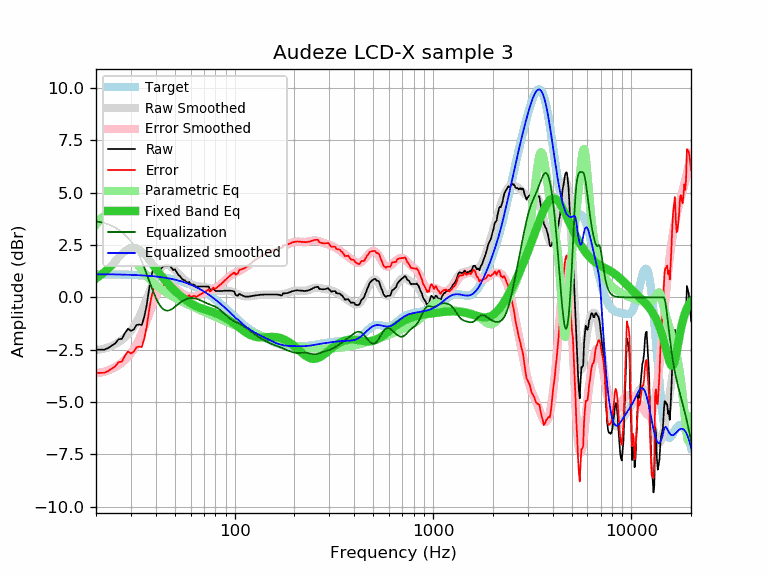

Values plotted in this chart, from the file beside it:
frequency, raw, error, smoothed, error_smoothed, equalization, parametric_eq, equalized_raw, equalized_smoothed, target
20, -2.50, -3.61, -2.52, -3.62, 3.62, 0.90, 1.12, 1.11, 1.11
21, -2.50, -3.61, -2.49, -3.60, 3.60, 1.04, 1.09, 1.10, 1.10
22, -2.50, -3.61, -2.45, -3.55, 3.55, 1.20, 1.05, 1.10, 1.10
23, -2.42, -3.52, -2.39, -3.49, 3.49, 1.37, 1.07, 1.10, 1.10
24, -2.30, -3.40, -2.32, -3.42, 3.42, 1.54, 1.12, 1.10, 1.10
25, -2.20, -3.30, -2.24, -3.33, 3.33, 1.72, 1.13, 1.09, 1.09
26, -2.00, -3.10, -2.14, -3.23, 3.23, 1.90, 1.22, 1.09, 1.09
27, -1.98, -3.07, -2.03, -3.12, 3.12, 2.06, 1.13, 1.09, 1.09
28, -1.70, -2.79, -1.90, -2.99, 2.99, 2.20, 1.28, 1.08, 1.08
29, -1.50, -2.58, -1.76, -2.84, 2.84, 2.30, 1.34, 1.08, 1.08
30, -1.60, -2.68, -1.60, -2.67, 2.67, 2.36, 1.07, 1.07, 1.07
31, -1.53, -2.60, -1.41, -2.48, 2.48, 2.38, 0.94, 1.07, 1.07
32, -1.32, -2.39, -1.19, -2.25, 2.25, 2.35, 0.93, 1.06, 1.06
33, -1.29, -2.35, -0.95, -2.00, 2.00, 2.29, 0.71, 1.06, 1.06
34, -1.32, -2.37, -0.68, -1.73, 1.73, 2.19, 0.40, 1.05, 1.05
35, -0.94, -1.99, -0.39, -1.43, 1.43, 2.08, 0.49, 1.04, 1.04
36, -0.38, -1.42, -0.09, -1.12, 1.12, 1.94, 0.74, 1.03, 1.03
37, 0.37, -0.66, 0.21, -0.81, 0.81, 1.80, 1.18, 1.03, 1.03
38, 1.01, -0.01, 0.50, -0.52, 0.52, 1.66, 1.52, 1.02, 1.02
39, 1.43, 0.42, 0.77, -0.24, 0.24, 1.51, 1.66, 1.01, 1.01
40, 1.52, 0.52, 1.00, 0.01, -0.01, 1.37, 1.51, 1.00, 1.00
41, 1.39, 0.40, 1.20, 0.22, -0.22, 1.24, 1.17, 0.98, 0.98
42, 1.32, 0.34, 1.36, 0.39, -0.39, 1.11, 0.93, 0.97, 0.97
43, 1.42, 0.46, 1.47, 0.51, -0.51, 0.99, 0.91, 0.96, 0.96
44, 1.52, 0.57, 1.53, 0.59, -0.59, 0.88, 0.93, 0.95, 0.95
45, 1.52, 0.59, 1.56, 0.63, -0.63, 0.77, 0.89, 0.93, 0.93
46, 1.52, 0.60, 1.55, 0.64, -0.64, 0.67, 0.88, 0.92, 0.92
47, 1.53, 0.63, 1.51, 0.61, -0.61, 0.57, 0.91, 0.90, 0.90
48, 1.42, 0.53, 1.45, 0.57, -0.57, 0.48, 0.84, 0.88, 0.88
49, 1.31, 0.44, 1.38, 0.52, -0.52, 0.40, 0.79, 0.86, 0.86
50, 1.34, 0.49, 1.30, 0.45, -0.45, 0.31, 0.88, 0.84, 0.84
51, 1.21, 0.38, 1.21, 0.39, -0.39, 0.24, 0.82, 0.82, 0.83
52, 1.07, 0.26, 1.13, 0.32, -0.32, 0.16, 0.74, 0.80, 0.80
53, 1.02, 0.23, 1.04, 0.26, -0.26, 0.10, 0.76, 0.78, 0.78
54, 0.91, 0.15, 0.96, 0.20, -0.20, 0.03, 0.70, 0.76, 0.76
55, 0.84, 0.10, 0.89, 0.16, -0.16, -0.03, 0.68, 0.74, 0.74
56, 0.82, 0.10, 0.83, 0.12, -0.12, -0.09, 0.70, 0.71, 0.71
57, 0.73, 0.04, 0.77, 0.08, -0.08, -0.14, 0.64, 0.69, 0.69
58, 0.71, 0.05, 0.72, 0.06, -0.06, -0.19, 0.65, 0.66, 0.66
59, 0.74, 0.10, 0.68, 0.04, -0.04, -0.24, 0.69, 0.63, 0.63
60, 0.62, 0.01, 0.64, 0.03, -0.03, -0.28, 0.58, 0.61, 0.61
61, 0.62, 0.04, 0.61, 0.03, -0.03, -0.32, 0.58, 0.58, 0.58
62, 0.62, 0.07, 0.58, 0.04, -0.04, -0.36, 0.58, 0.55, 0.55
63, 0.58, 0.06, 0.57, 0.05, -0.05, -0.39, 0.53, 0.52, 0.52
64, 0.50, 0.01, 0.55, 0.07, -0.07, -0.42, 0.43, 0.48, 0.48
65, 0.52, 0.06, 0.54, 0.09, -0.09, -0.45, 0.43, 0.45, 0.45
66, 0.52, 0.10, 0.53, 0.11, -0.11, -0.48, 0.41, 0.42, 0.42
67, 0.52, 0.13, 0.52, 0.14, -0.14, -0.50, 0.38, 0.39, 0.39
68, 0.52, 0.16, 0.51, 0.16, -0.16, -0.53, 0.35, 0.35, 0.35
69, 0.52, 0.20, 0.51, 0.19, -0.19, -0.55, 0.32, 0.32, 0.32
70, 0.52, 0.24, 0.50, 0.22, -0.22, -0.57, 0.30, 0.28, 0.28
71, 0.52, 0.27, 0.49, 0.25, -0.25, -0.59, 0.27, 0.24, 0.24
72, 0.52, 0.31, 0.48, 0.27, -0.27, -0.60, 0.24, 0.21, 0.21
73, 0.52, 0.35, 0.46, 0.30, -0.30, -0.62, 0.22, 0.17, 0.17
74, 0.52, 0.39, 0.45, 0.32, -0.32, -0.64, 0.20, 0.13, 0.13
75, 0.37, 0.27, 0.43, 0.34, -0.34, -0.66, 0.03, 0.09, 0.09
76, 0.37, 0.31, 0.41, 0.36, -0.36, -0.68, 0.00, 0.05, 0.05
77, 0.38, 0.36, 0.39, 0.38, -0.38, -0.70, -0.01, 0.01, 0.01
78, 0.44, 0.46, 0.38, 0.40, -0.40, -0.72, 0.03, -0.03, -0.03
79, 0.36, 0.42, 0.36, 0.43, -0.43, -0.73, -0.07, -0.07, -0.07
... 553 more rows
